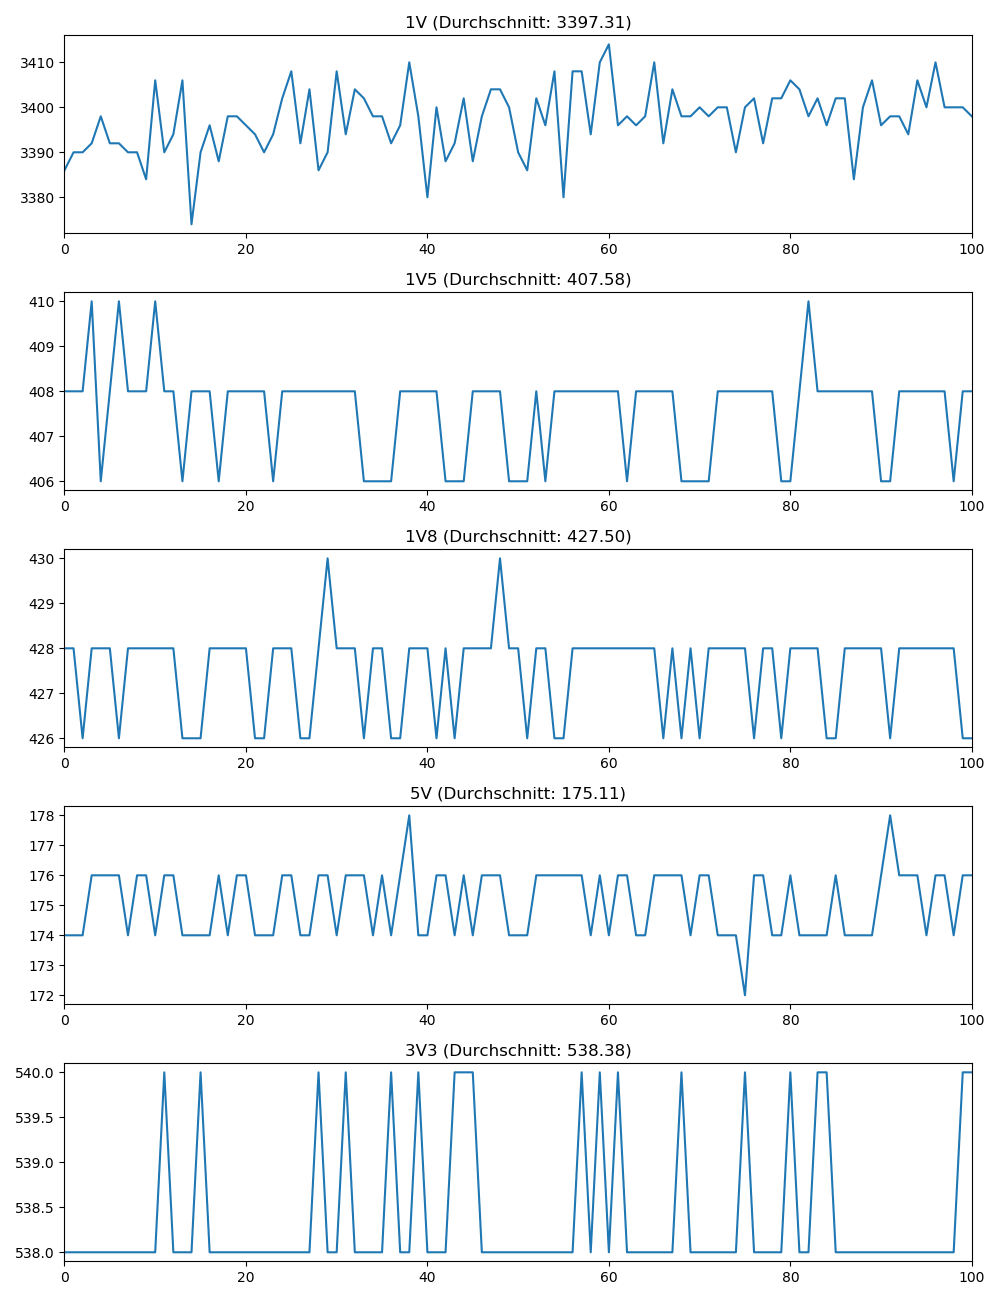

The file beside this chart, header and first rows:
1V, 1V_timestamp, 1V5, 1V5_timestamp, 1V8, 1V8_timestamp, 5V, 5V_timestamp, 3V3, 3V3_timestamp
3386, 2023-07-03 17:12:32.537793, 408.0, 2023-07-03 17:12:32.553886, 428.0, 2023-07-03 17:12:32.585913, 174.0, 2023-07-03 17:12:32.601823, 538.0, 2023-07-03 17:12:32.617700
3390, 2023-07-03 17:12:32.681578, 408.0, 2023-07-03 17:12:32.713567, 428.0, 2023-07-03 17:12:32.729566, 174.0, 2023-07-03 17:12:32.745537, 538.0, 2023-07-03 17:12:32.761552
3390, 2023-07-03 17:12:32.825485, 408.0, 2023-07-03 17:12:32.857727, 426.0, 2023-07-03 17:12:32.873601, 174.0, 2023-07-03 17:12:32.889958, 538.0, 2023-07-03 17:12:32.905609
3392, 2023-07-03 17:12:32.985640, 410.0, 2023-07-03 17:12:33.001630, 428.0, 2023-07-03 17:12:33.017789, 176.0, 2023-07-03 17:12:33.033822, 538.0, 2023-07-03 17:12:33.049525
3398, 2023-07-03 17:12:33.129601, 406.0, 2023-07-03 17:12:33.145641, 428.0, 2023-07-03 17:12:33.161740, 176.0, 2023-07-03 17:12:33.177568, 538.0, 2023-07-03 17:12:33.193494
3392, 2023-07-03 17:12:33.273603, 408.0, 2023-07-03 17:12:33.289675, 428.0, 2023-07-03 17:12:33.305567, 176.0, 2023-07-03 17:12:33.321665, 538.0, 2023-07-03 17:12:33.337530
3392, 2023-07-03 17:12:33.417813, 410.0, 2023-07-03 17:12:33.433677, 426.0, 2023-07-03 17:12:33.449382, 176.0, 2023-07-03 17:12:33.465300, 538.0, 2023-07-03 17:12:33.497185
3390, 2023-07-03 17:12:33.561513, 408.0, 2023-07-03 17:12:33.577417, 428.0, 2023-07-03 17:12:33.593323, 174.0, 2023-07-03 17:12:33.625217, 538.0, 2023-07-03 17:12:33.641450
3390, 2023-07-03 17:12:33.705546, 408.0, 2023-07-03 17:12:33.721484, 428.0, 2023-07-03 17:12:33.752974, 176.0, 2023-07-03 17:12:33.769143, 538.0, 2023-07-03 17:12:33.785061
3384, 2023-07-03 17:12:33.849405, 408.0, 2023-07-03 17:12:33.881022, 428.0, 2023-07-03 17:12:33.896902, 176.0, 2023-07-03 17:12:33.912917, 538.0, 2023-07-03 17:12:33.928954
3406, 2023-07-03 17:12:34.008952, 410.0, 2023-07-03 17:12:34.024972, 428.0, 2023-07-03 17:12:34.040962, 174.0, 2023-07-03 17:12:34.056818, 538.0, 2023-07-03 17:12:34.072825
3390, 2023-07-03 17:12:34.152820, 408.0, 2023-07-03 17:12:34.169011, 428.0, 2023-07-03 17:12:34.184871, 176.0, 2023-07-03 17:12:34.201123, 540.0, 2023-07-03 17:12:34.216833
3394, 2023-07-03 17:12:34.296673, 408.0, 2023-07-03 17:12:34.312704, 428.0, 2023-07-03 17:12:34.328843, 176.0, 2023-07-03 17:12:34.344783, 538.0, 2023-07-03 17:12:34.360926
3406, 2023-07-03 17:12:34.440632, 406.0, 2023-07-03 17:12:34.456616, 426.0, 2023-07-03 17:12:34.472731, 174.0, 2023-07-03 17:12:34.488731, 538.0, 2023-07-03 17:12:34.520610
3374, 2023-07-03 17:12:34.584670, 408.0, 2023-07-03 17:12:34.600496, 426.0, 2023-07-03 17:12:34.616784, 174.0, 2023-07-03 17:12:34.648604, 538.0, 2023-07-03 17:12:34.664841
3390, 2023-07-03 17:12:34.728568, 408.0, 2023-07-03 17:12:34.744638, 426.0, 2023-07-03 17:12:34.776554, 174.0, 2023-07-03 17:12:34.792364, 540.0, 2023-07-03 17:12:34.808486
3396, 2023-07-03 17:12:34.872526, 408.0, 2023-07-03 17:12:34.904410, 428.0, 2023-07-03 17:12:34.920204, 174.0, 2023-07-03 17:12:34.936172, 538.0, 2023-07-03 17:12:34.952279
3388, 2023-07-03 17:12:35.016330, 406.0, 2023-07-03 17:12:35.048395, 428.0, 2023-07-03 17:12:35.064490, 176.0, 2023-07-03 17:12:35.080291, 538.0, 2023-07-03 17:12:35.096365
3398, 2023-07-03 17:12:35.176385, 408.0, 2023-07-03 17:12:35.192328, 428.0, 2023-07-03 17:12:35.208373, 174.0, 2023-07-03 17:12:35.224062, 538.0, 2023-07-03 17:12:35.240099
3398, 2023-07-03 17:12:35.320477, 408.0, 2023-07-03 17:12:35.336424, 428.0, 2023-07-03 17:12:35.352032, 176.0, 2023-07-03 17:12:35.368049, 538.0, 2023-07-03 17:12:35.384062
3396, 2023-07-03 17:12:35.464083, 408.0, 2023-07-03 17:12:35.479928, 428.0, 2023-07-03 17:12:35.495825, 176.0, 2023-07-03 17:12:35.511983, 538.0, 2023-07-03 17:12:35.528026
3394, 2023-07-03 17:12:35.607912, 408.0, 2023-07-03 17:12:35.623929, 426.0, 2023-07-03 17:12:35.639975, 174.0, 2023-07-03 17:12:35.655957, 538.0, 2023-07-03 17:12:35.687943
3390, 2023-07-03 17:12:35.751758, 408.0, 2023-07-03 17:12:35.767874, 426.0, 2023-07-03 17:12:35.783883, 174.0, 2023-07-03 17:12:35.815899, 538.0, 2023-07-03 17:12:35.832054
3394, 2023-07-03 17:12:35.895736, 406.0, 2023-07-03 17:12:35.911650, 428.0, 2023-07-03 17:12:35.943665, 174.0, 2023-07-03 17:12:35.959615, 538.0, 2023-07-03 17:12:35.975952
3402, 2023-07-03 17:12:36.039666, 408.0, 2023-07-03 17:12:36.071584, 428.0, 2023-07-03 17:12:36.087873, 176.0, 2023-07-03 17:12:36.103970, 538.0, 2023-07-03 17:12:36.119852
3408, 2023-07-03 17:12:36.199819, 408.0, 2023-07-03 17:12:36.215784, 428.0, 2023-07-03 17:12:36.231623, 176.0, 2023-07-03 17:12:36.247880, 538.0, 2023-07-03 17:12:36.263800
3392, 2023-07-03 17:12:36.343764, 408.0, 2023-07-03 17:12:36.359496, 426.0, 2023-07-03 17:12:36.375536, 174.0, 2023-07-03 17:12:36.391959, 538.0, 2023-07-03 17:12:36.407960
3404, 2023-07-03 17:12:36.487361, 408.0, 2023-07-03 17:12:36.503768, 426.0, 2023-07-03 17:12:36.519696, 174.0, 2023-07-03 17:12:36.535606, 538.0, 2023-07-03 17:12:36.551828
3386, 2023-07-03 17:12:36.631341, 408.0, 2023-07-03 17:12:36.647465, 428.0, 2023-07-03 17:12:36.663585, 176.0, 2023-07-03 17:12:36.679648, 540.0, 2023-07-03 17:12:36.711213
3390, 2023-07-03 17:12:36.775425, 408.0, 2023-07-03 17:12:36.791414, 430.0, 2023-07-03 17:12:36.807491, 176.0, 2023-07-03 17:12:36.839181, 538.0, 2023-07-03 17:12:36.855175
3408, 2023-07-03 17:12:36.919712, 408.0, 2023-07-03 17:12:36.935633, 428.0, 2023-07-03 17:12:36.967065, 174.0, 2023-07-03 17:12:36.983036, 538.0, 2023-07-03 17:12:36.999008
3394, 2023-07-03 17:12:37.063382, 408.0, 2023-07-03 17:12:37.079275, 428.0, 2023-07-03 17:12:37.110946, 176.0, 2023-07-03 17:12:37.126846, 540.0, 2023-07-03 17:12:37.143219
3404, 2023-07-03 17:12:37.207369, 408.0, 2023-07-03 17:12:37.239045, 428.0, 2023-07-03 17:12:37.254823, 176.0, 2023-07-03 17:12:37.270767, 538.0, 2023-07-03 17:12:37.287107
3402, 2023-07-03 17:12:37.367119, 406.0, 2023-07-03 17:12:37.382801, 426.0, 2023-07-03 17:12:37.398843, 176.0, 2023-07-03 17:12:37.414897, 538.0, 2023-07-03 17:12:37.431061
3398, 2023-07-03 17:12:37.510842, 406.0, 2023-07-03 17:12:37.526687, 428.0, 2023-07-03 17:12:37.542675, 174.0, 2023-07-03 17:12:37.558870, 538.0, 2023-07-03 17:12:37.574904
3398, 2023-07-03 17:12:37.654619, 406.0, 2023-07-03 17:12:37.670596, 428.0, 2023-07-03 17:12:37.686546, 176.0, 2023-07-03 17:12:37.703053, 538.0, 2023-07-03 17:12:37.718763
3392, 2023-07-03 17:12:37.798624, 406.0, 2023-07-03 17:12:37.814563, 426.0, 2023-07-03 17:12:37.830874, 174.0, 2023-07-03 17:12:37.846878, 540.0, 2023-07-03 17:12:37.878900
3396, 2023-07-03 17:12:37.942483, 408.0, 2023-07-03 17:12:37.958457, 426.0, 2023-07-03 17:12:37.974591, 176.0, 2023-07-03 17:12:38.006779, 538.0, 2023-07-03 17:12:38.022757
3410, 2023-07-03 17:12:38.086439, 408.0, 2023-07-03 17:12:38.102649, 428.0, 2023-07-03 17:12:38.134394, 178.0, 2023-07-03 17:12:38.150582, 538.0, 2023-07-03 17:12:38.166800
3398, 2023-07-03 17:12:38.230286, 408.0, 2023-07-03 17:12:38.262392, 428.0, 2023-07-03 17:12:38.278513, 174.0, 2023-07-03 17:12:38.294596, 540.0, 2023-07-03 17:12:38.310749
3380, 2023-07-03 17:12:38.390156, 408.0, 2023-07-03 17:12:38.406367, 428.0, 2023-07-03 17:12:38.422356, 174.0, 2023-07-03 17:12:38.438472, 538.0, 2023-07-03 17:12:38.454399
3400, 2023-07-03 17:12:38.534427, 408.0, 2023-07-03 17:12:38.550295, 426.0, 2023-07-03 17:12:38.566283, 176.0, 2023-07-03 17:12:38.582506, 538.0, 2023-07-03 17:12:38.598145
3388, 2023-07-03 17:12:38.678370, 406.0, 2023-07-03 17:12:38.694316, 428.0, 2023-07-03 17:12:38.710275, 176.0, 2023-07-03 17:12:38.726288, 538.0, 2023-07-03 17:12:38.742151
3392, 2023-07-03 17:12:38.822305, 406.0, 2023-07-03 17:12:38.838335, 426.0, 2023-07-03 17:12:38.854052, 174.0, 2023-07-03 17:12:38.870064, 540.0, 2023-07-03 17:12:38.901687
3402, 2023-07-03 17:12:38.965957, 406.0, 2023-07-03 17:12:38.982284, 428.0, 2023-07-03 17:12:38.998322, 176.0, 2023-07-03 17:12:39.014098, 540.0, 2023-07-03 17:12:39.046093
3388, 2023-07-03 17:12:39.109963, 408.0, 2023-07-03 17:12:39.125883, 428.0, 2023-07-03 17:12:39.157657, 174.0, 2023-07-03 17:12:39.173675, 540.0, 2023-07-03 17:12:39.189566
3398, 2023-07-03 17:12:39.253989, 408.0, 2023-07-03 17:12:39.269849, 428.0, 2023-07-03 17:12:39.301676, 176.0, 2023-07-03 17:12:39.317506, 538.0, 2023-07-03 17:12:39.333658
3404, 2023-07-03 17:12:39.397688, 408.0, 2023-07-03 17:12:39.429651, 428.0, 2023-07-03 17:12:39.445590, 176.0, 2023-07-03 17:12:39.461614, 538.0, 2023-07-03 17:12:39.477765
3404, 2023-07-03 17:12:39.557548, 408.0, 2023-07-03 17:12:39.573462, 430.0, 2023-07-03 17:12:39.589541, 176.0, 2023-07-03 17:12:39.605509, 538.0, 2023-07-03 17:12:39.621362
3400, 2023-07-03 17:12:39.701500, 406.0, 2023-07-03 17:12:39.717425, 428.0, 2023-07-03 17:12:39.733344, 174.0, 2023-07-03 17:12:39.749432, 538.0, 2023-07-03 17:12:39.765463
3390, 2023-07-03 17:12:39.845347, 406.0, 2023-07-03 17:12:39.861361, 428.0, 2023-07-03 17:12:39.877315, 174.0, 2023-07-03 17:12:39.893430, 538.0, 2023-07-03 17:12:39.909575
3386, 2023-07-03 17:12:39.989153, 406.0, 2023-07-03 17:12:40.005348, 426.0, 2023-07-03 17:12:40.021495, 174.0, 2023-07-03 17:12:40.037303, 538.0, 2023-07-03 17:12:40.069359
3402, 2023-07-03 17:12:40.133139, 408.0, 2023-07-03 17:12:40.149230, 428.0, 2023-07-03 17:12:40.165121, 176.0, 2023-07-03 17:12:40.197214, 538.0, 2023-07-03 17:12:40.213347
3396, 2023-07-03 17:12:40.277463, 406.0, 2023-07-03 17:12:40.293186, 428.0, 2023-07-03 17:12:40.325351, 176.0, 2023-07-03 17:12:40.341245, 538.0, 2023-07-03 17:12:40.357260
3408, 2023-07-03 17:12:40.421484, 408.0, 2023-07-03 17:12:40.452955, 426.0, 2023-07-03 17:12:40.469200, 176.0, 2023-07-03 17:12:40.485341, 538.0, 2023-07-03 17:12:40.501325
3380, 2023-07-03 17:12:40.581129, 408.0, 2023-07-03 17:12:40.597094, 426.0, 2023-07-03 17:12:40.612916, 176.0, 2023-07-03 17:12:40.629242, 538.0, 2023-07-03 17:12:40.645007
3408, 2023-07-03 17:12:40.724959, 408.0, 2023-07-03 17:12:40.741098, 428.0, 2023-07-03 17:12:40.756906, 176.0, 2023-07-03 17:12:40.772980, 538.0, 2023-07-03 17:12:40.788784
3408, 2023-07-03 17:12:40.869051, 408.0, 2023-07-03 17:12:40.884839, 428.0, 2023-07-03 17:12:40.900806, 176.0, 2023-07-03 17:12:40.916875, 540.0, 2023-07-03 17:12:40.932628
3394, 2023-07-03 17:12:41.013136, 408.0, 2023-07-03 17:12:41.028892, 428.0, 2023-07-03 17:12:41.044872, 174.0, 2023-07-03 17:12:41.060657, 538.0, 2023-07-03 17:12:41.092523
3410, 2023-07-03 17:12:41.156887, 408.0, 2023-07-03 17:12:41.172754, 428.0, 2023-07-03 17:12:41.188789, 176.0, 2023-07-03 17:12:41.204591, 540.0, 2023-07-03 17:12:41.236728
... 41 more rows
